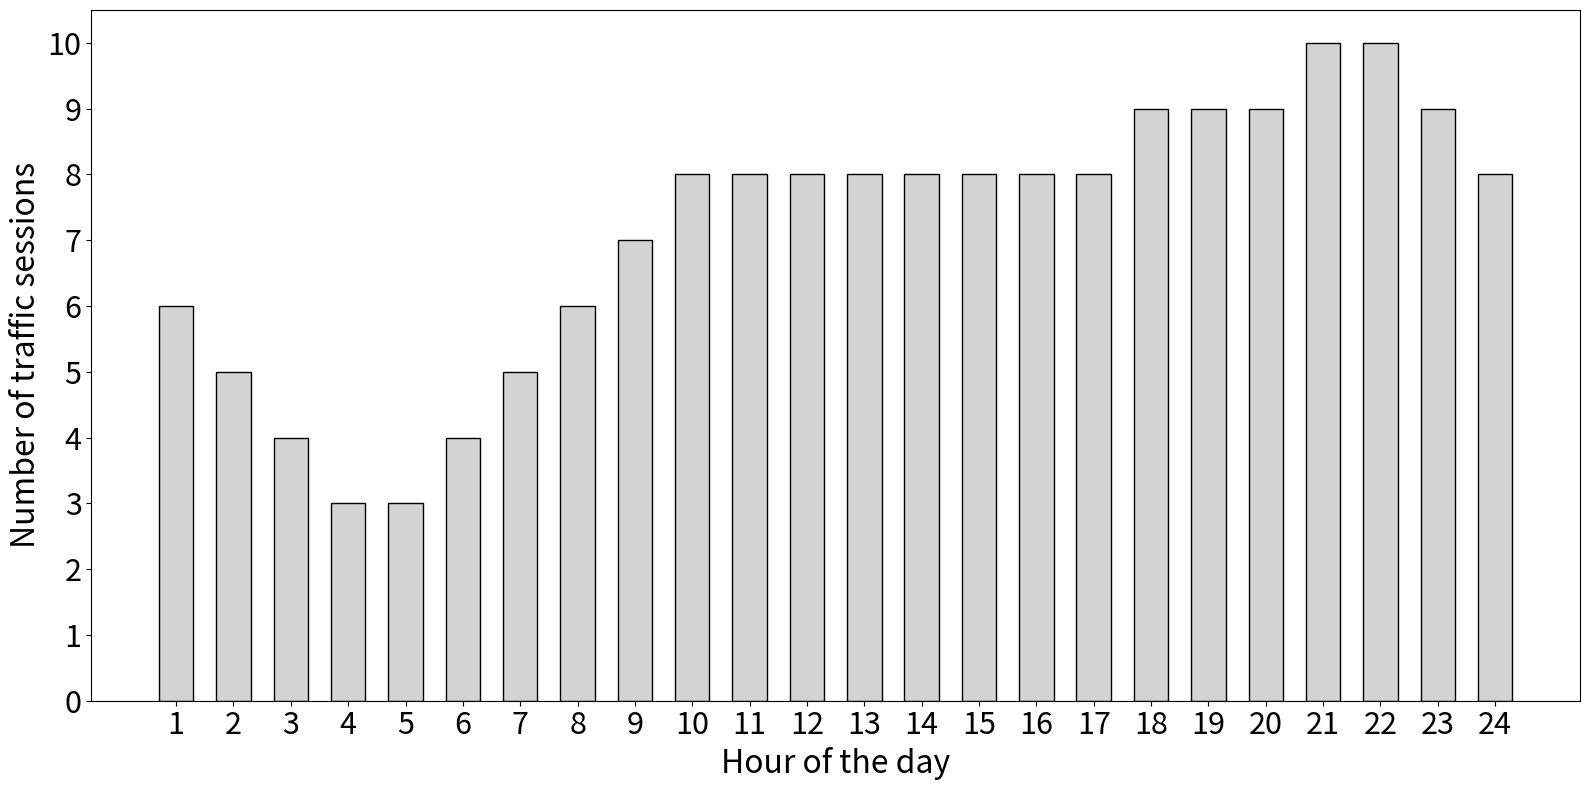

Generate this figure with matplotlib: (Note: this script raises an exception after producing the figure.)
import matplotlib.pyplot as plt

# Hours of the day (1–24)
hours = list(range(1, 25))

# Number of user traffic sessions per hour
sessions = [
    6, 5, 4, 3, 3, 4, 5, 6,
    7, 8, 8, 8, 8, 8, 8, 8,
    8, 9, 9, 9, 10, 10, 9, 8
]

# Increase figure size to improve readability
#plt.figure(figsize=(12, 5))
plt.figure(figsize=(16,8))

# Bar chart with light gray color
plt.bar(hours, sessions, width=0.6, color='lightgray', edgecolor='black')  # borde negro opcional

# Axis labels with bigger font
plt.xlabel("Hour of the day", fontsize=23)
plt.ylabel("Number of traffic sessions", fontsize=23)

# Title with bigger font
#plt.title("Distribution of traffic sessions over 24 hours", fontsize=26)

# Show all ticks on both axes with bigger font
plt.xticks(hours, fontsize=22)
plt.yticks(range(0, max(sessions) + 1, 1), fontsize=22)

plt.tight_layout()
plt.savefig("graphics/across-experiment-24h-traffic-sessions-distribution.png", dpi=300)
plt.close()